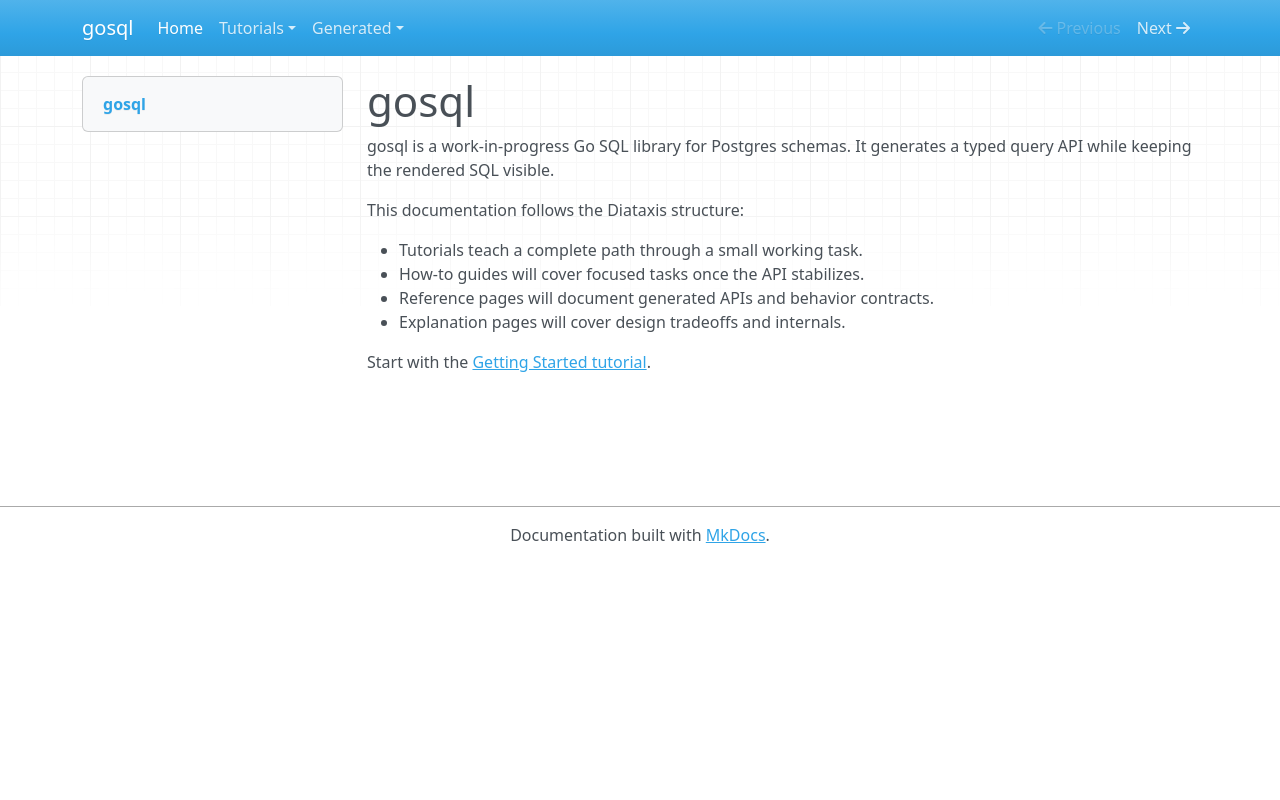

repository: jalphad/gosqlgen · page: index.html · generator: mkdocs

# gosql

gosql is a work-in-progress Go SQL library for Postgres schemas. It generates a typed query API while keeping the rendered SQL visible.

This documentation follows the Diataxis structure:

- Tutorials teach a complete path through a small working task.
- How-to guides will cover focused tasks once the API stabilizes.
- Reference pages will document generated APIs and behavior contracts.
- Explanation pages will cover design tradeoffs and internals.

Start with the [Getting Started tutorial](tutorials/getting-started.md).
